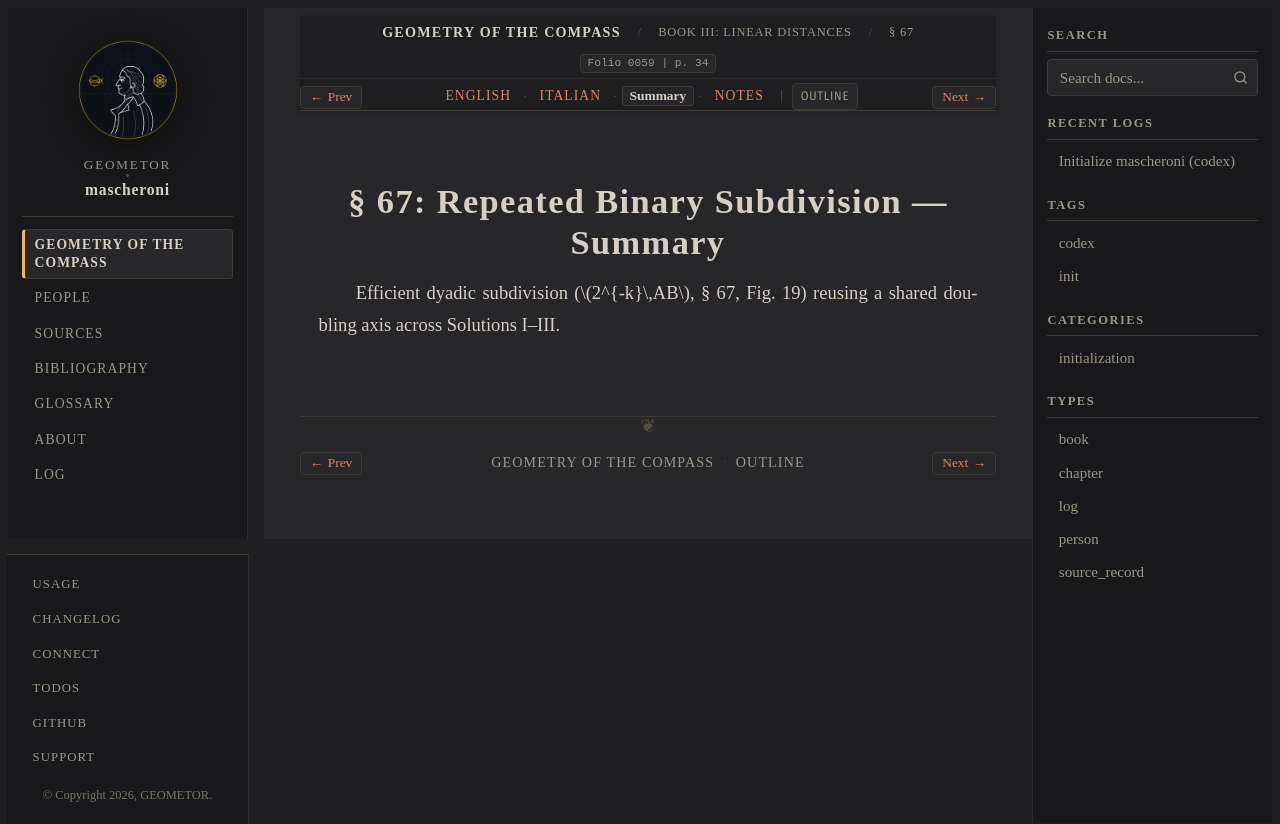

repository: geometor/mascheroni · page: geometria_del_compasso/03-book-03/03-sec-67-binary/summary.html · generator: sphinx

:order: 3
:layout: book
:title: § 67: Repeated Binary Subdivision — Summary
:nav_title: § 67: Binary Subdivision
:breadcrumb_title: § 67: Binary Subdivision
:folio: 0059
:page: 34
:tracks: English: index | Italian: it | Summary: summary | Notes: notes

.. _mascheroni-03-book-03-03-sec-67-binary-summary:
.. _mascheroni-libro-3-sec-67-summary:

===========================================
§ 67: Repeated Binary Subdivision — Summary
===========================================

.. folio:: 0059
   :page: 34

Efficient dyadic subdivision (:math:`2^{-k}\,AB`, § 67, Fig. 19) reusing a shared doubling axis across Solutions I–III.
